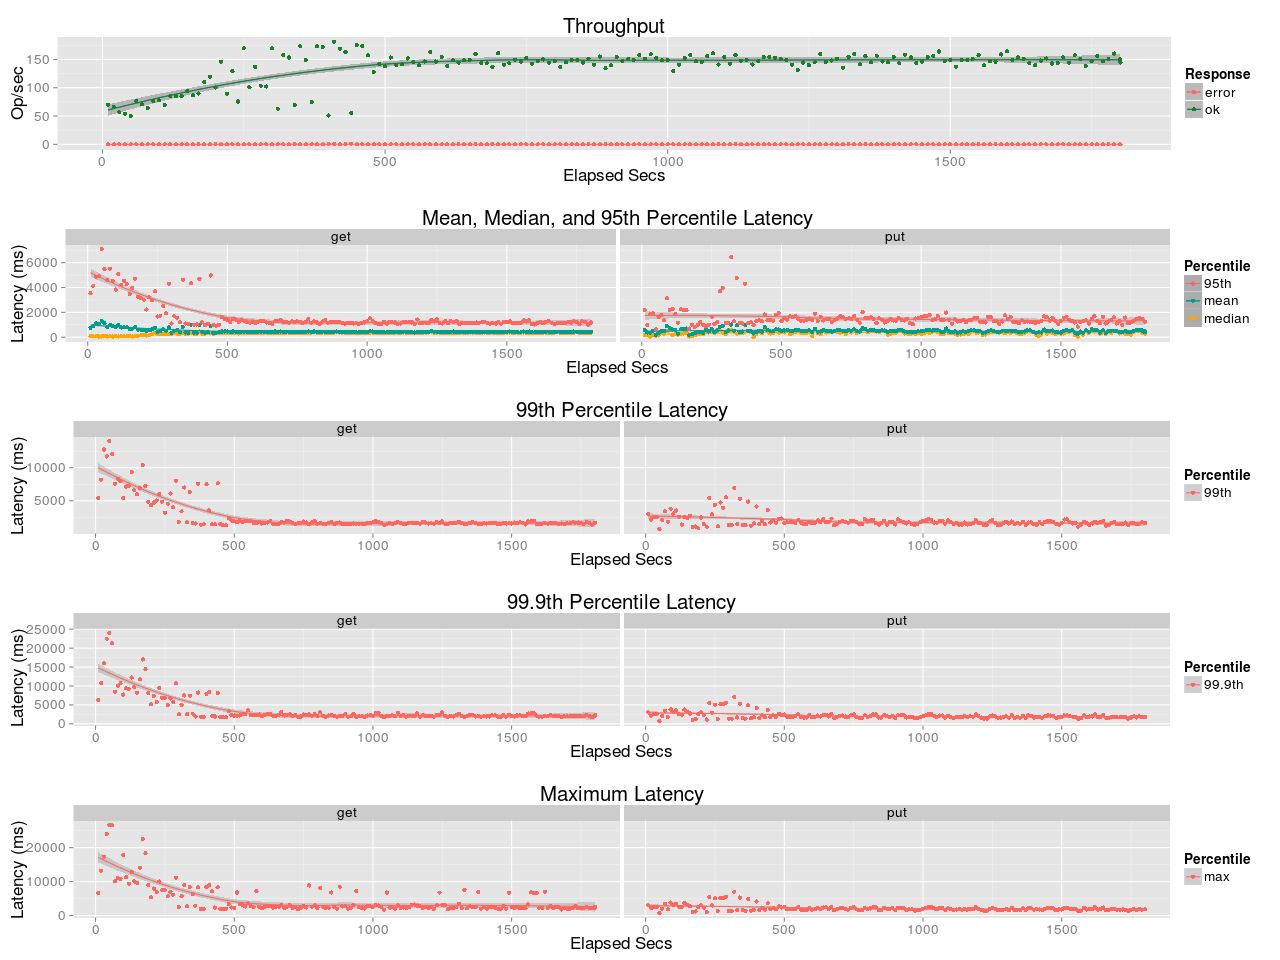

The data file committed next to this chart (first rows):
elapsed, window, total, successful, failed
10, 10, 703, 703, 0
20, 10, 665, 665, 0
30, 10, 566, 566, 0
40, 10, 544, 544, 0
50, 10, 505, 505, 0
60, 10, 770, 770, 0
70, 9.998, 710, 710, 0
80, 10, 638, 638, 0
90, 10, 765, 765, 0
100, 10, 777, 777, 0
110, 10, 692, 692, 0
120, 10.01, 858, 858, 0
130, 9.988, 852, 852, 0
140, 10, 850, 850, 0
150, 10, 940, 940, 0
160, 9.998, 866, 866, 0
170, 10, 897, 897, 0
180, 10, 1104, 1104, 0
190, 10, 1195, 1195, 0
200, 10, 1005, 1005, 0
210, 10, 1460, 1459, 1
220, 9.997, 897, 897, 0
230, 10, 1294, 1294, 0
240, 9.999, 757, 757, 0
250, 10, 1699, 1699, 0
260, 10, 1007, 1007, 0
270, 10, 1369, 1368, 1
280, 10, 1036, 1036, 0
290, 10, 1023, 1023, 0
300, 9.999, 1699, 1699, 0
310, 10, 632, 632, 0
320, 10, 1581, 1581, 0
330, 10, 1535, 1535, 0
340, 10, 700, 699, 1
350, 10, 1734, 1734, 0
360, 10, 1490, 1490, 0
370, 10, 745, 745, 0
380, 10, 1734, 1733, 1
390, 9.996, 1719, 1719, 0
400, 10, 511, 508, 3
410, 10, 1819, 1814, 5
420, 10.0, 1693, 1693, 0
430, 10, 1632, 1632, 0
440, 10, 564, 554, 10
450, 10, 1755, 1755, 0
460, 10, 1738, 1738, 0
470, 10, 1577, 1577, 0
480, 10, 1280, 1280, 0
490, 10, 1420, 1420, 0
500, 10, 1379, 1379, 0
510, 10, 1535, 1535, 0
520, 9.998, 1396, 1396, 0
530, 10, 1413, 1413, 0
540, 9.998, 1519, 1519, 0
550, 10, 1454, 1453, 1
560, 10, 1397, 1397, 0
570, 9.997, 1464, 1464, 0
580, 9.999, 1630, 1630, 0
590, 10, 1464, 1464, 0
600, 10, 1542, 1542, 0
... 121 more rows
